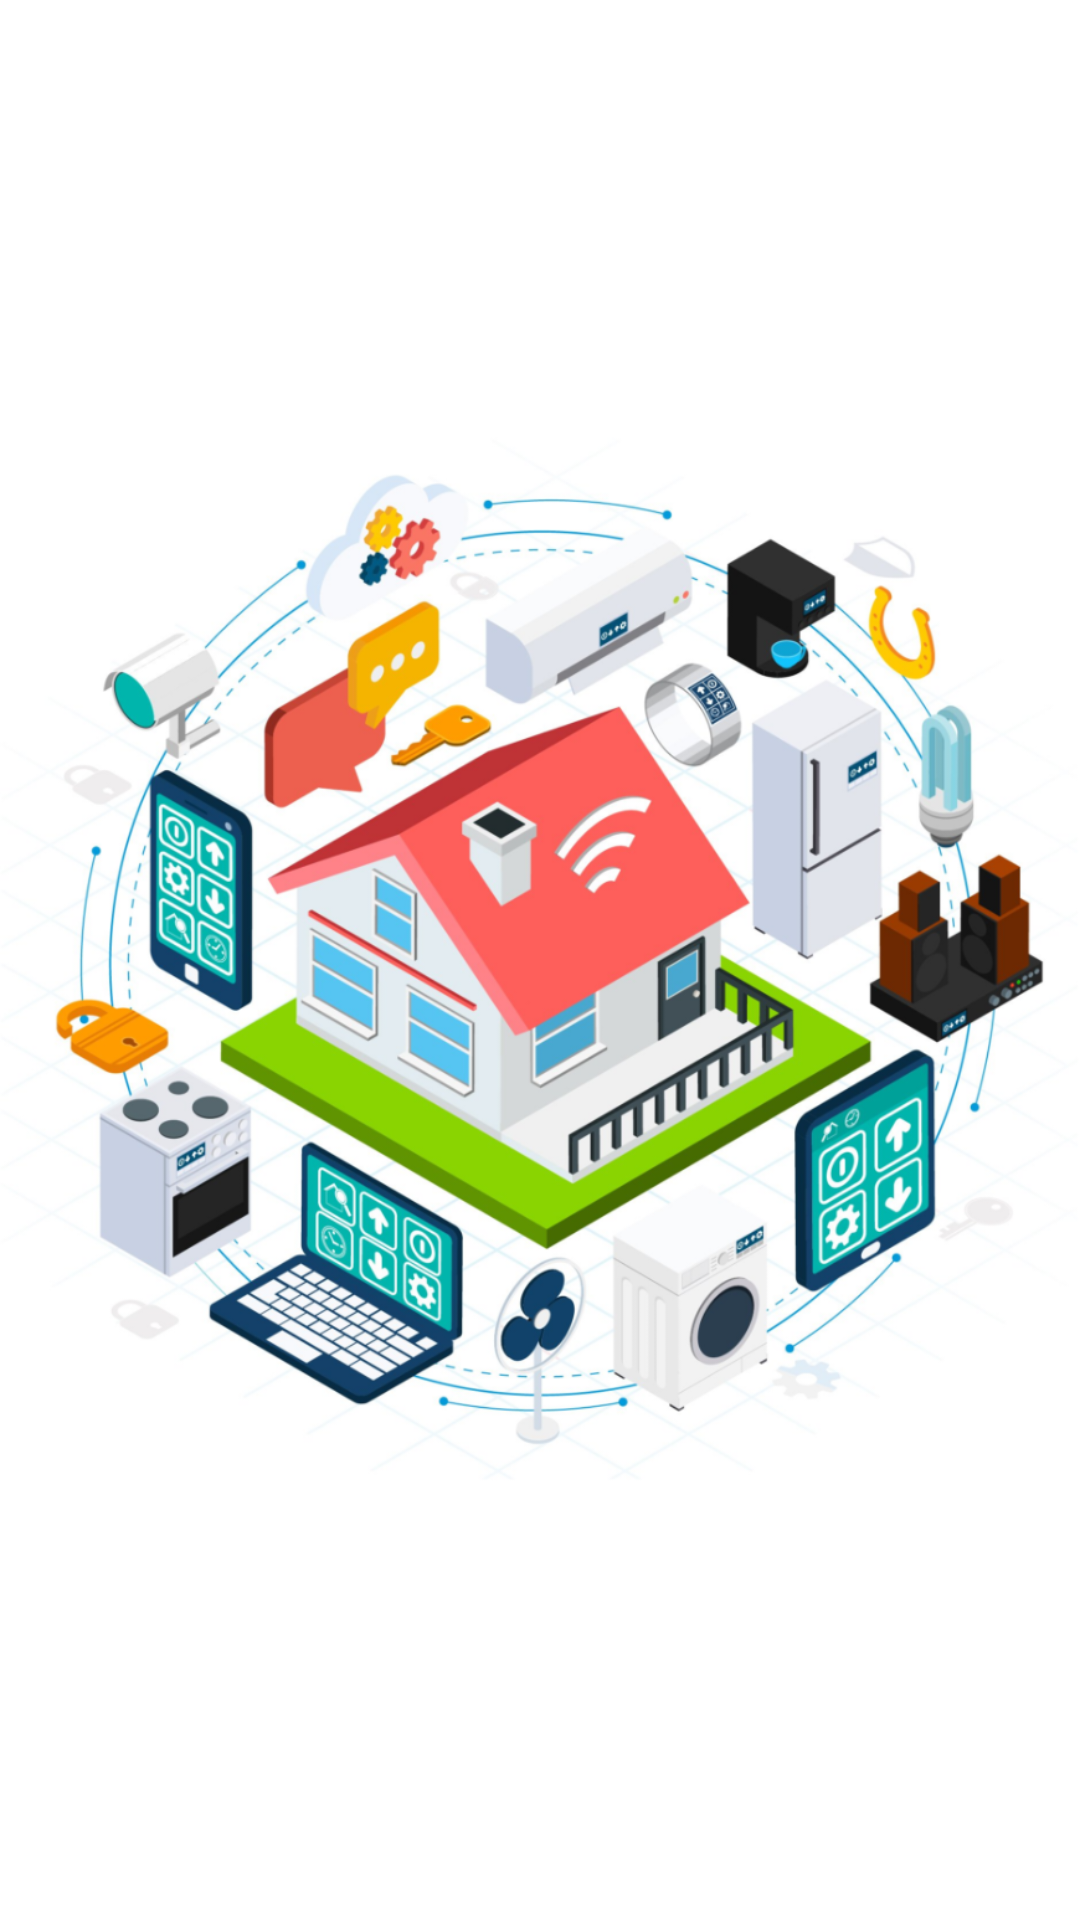

Write the Android layout XML for this screen, with the resource values it uses.
<!-- AndroidManifest.xml: application theme Theme.Smarthousev20 -->
<!-- res/layout/activity_logo.xml -->
<?xml version="1.0" encoding="utf-8"?>
<LinearLayout xmlns:android="http://schemas.android.com/apk/res/android"
    xmlns:app="http://schemas.android.com/apk/res-auto"
    xmlns:tools="http://schemas.android.com/tools"
    android:layout_width="match_parent"
    android:layout_height="match_parent"
    android:gravity="center"
    tools:context=".logo">


    <ImageView
        android:id="@+id/logo"
        android:layout_width="wrap_content"
        android:layout_height="wrap_content"
        android:src="@drawable/dqhcmjbx0aac_lj"
        />


</LinearLayout>
<!-- resources referenced by this layout -->
<resources>
  <!-- drawable dqhcmjbx0aac_lj: png bitmap (drawable-hdpi, 738063 bytes) -->
  <style name="Theme.Smarthousev20" parent="Theme.MaterialComponents.DayNight.NoActionBar">
          
          <item name="colorPrimary">@color/purple_500</item>
          <item name="colorPrimaryVariant">@color/purple_700</item>
          <item name="colorOnPrimary">@color/white</item>
          
          <item name="colorSecondary">@color/teal_200</item>
          <item name="colorSecondaryVariant">@color/teal_700</item>
          <item name="colorOnSecondary">@color/black</item>
          
          <item name="android:statusBarColor" tools:targetApi="l">?attr/colorPrimaryVariant</item>
          
      </style>
  <color name="purple_500">#984E4F</color>
  <color name="purple_700">#000</color>
  <color name="white">#FFFFFFFF</color>
  <color name="teal_200">#984E4F</color>
  <color name="teal_700">#FF018786</color>
  <color name="black">#FF000000</color>
</resources>
